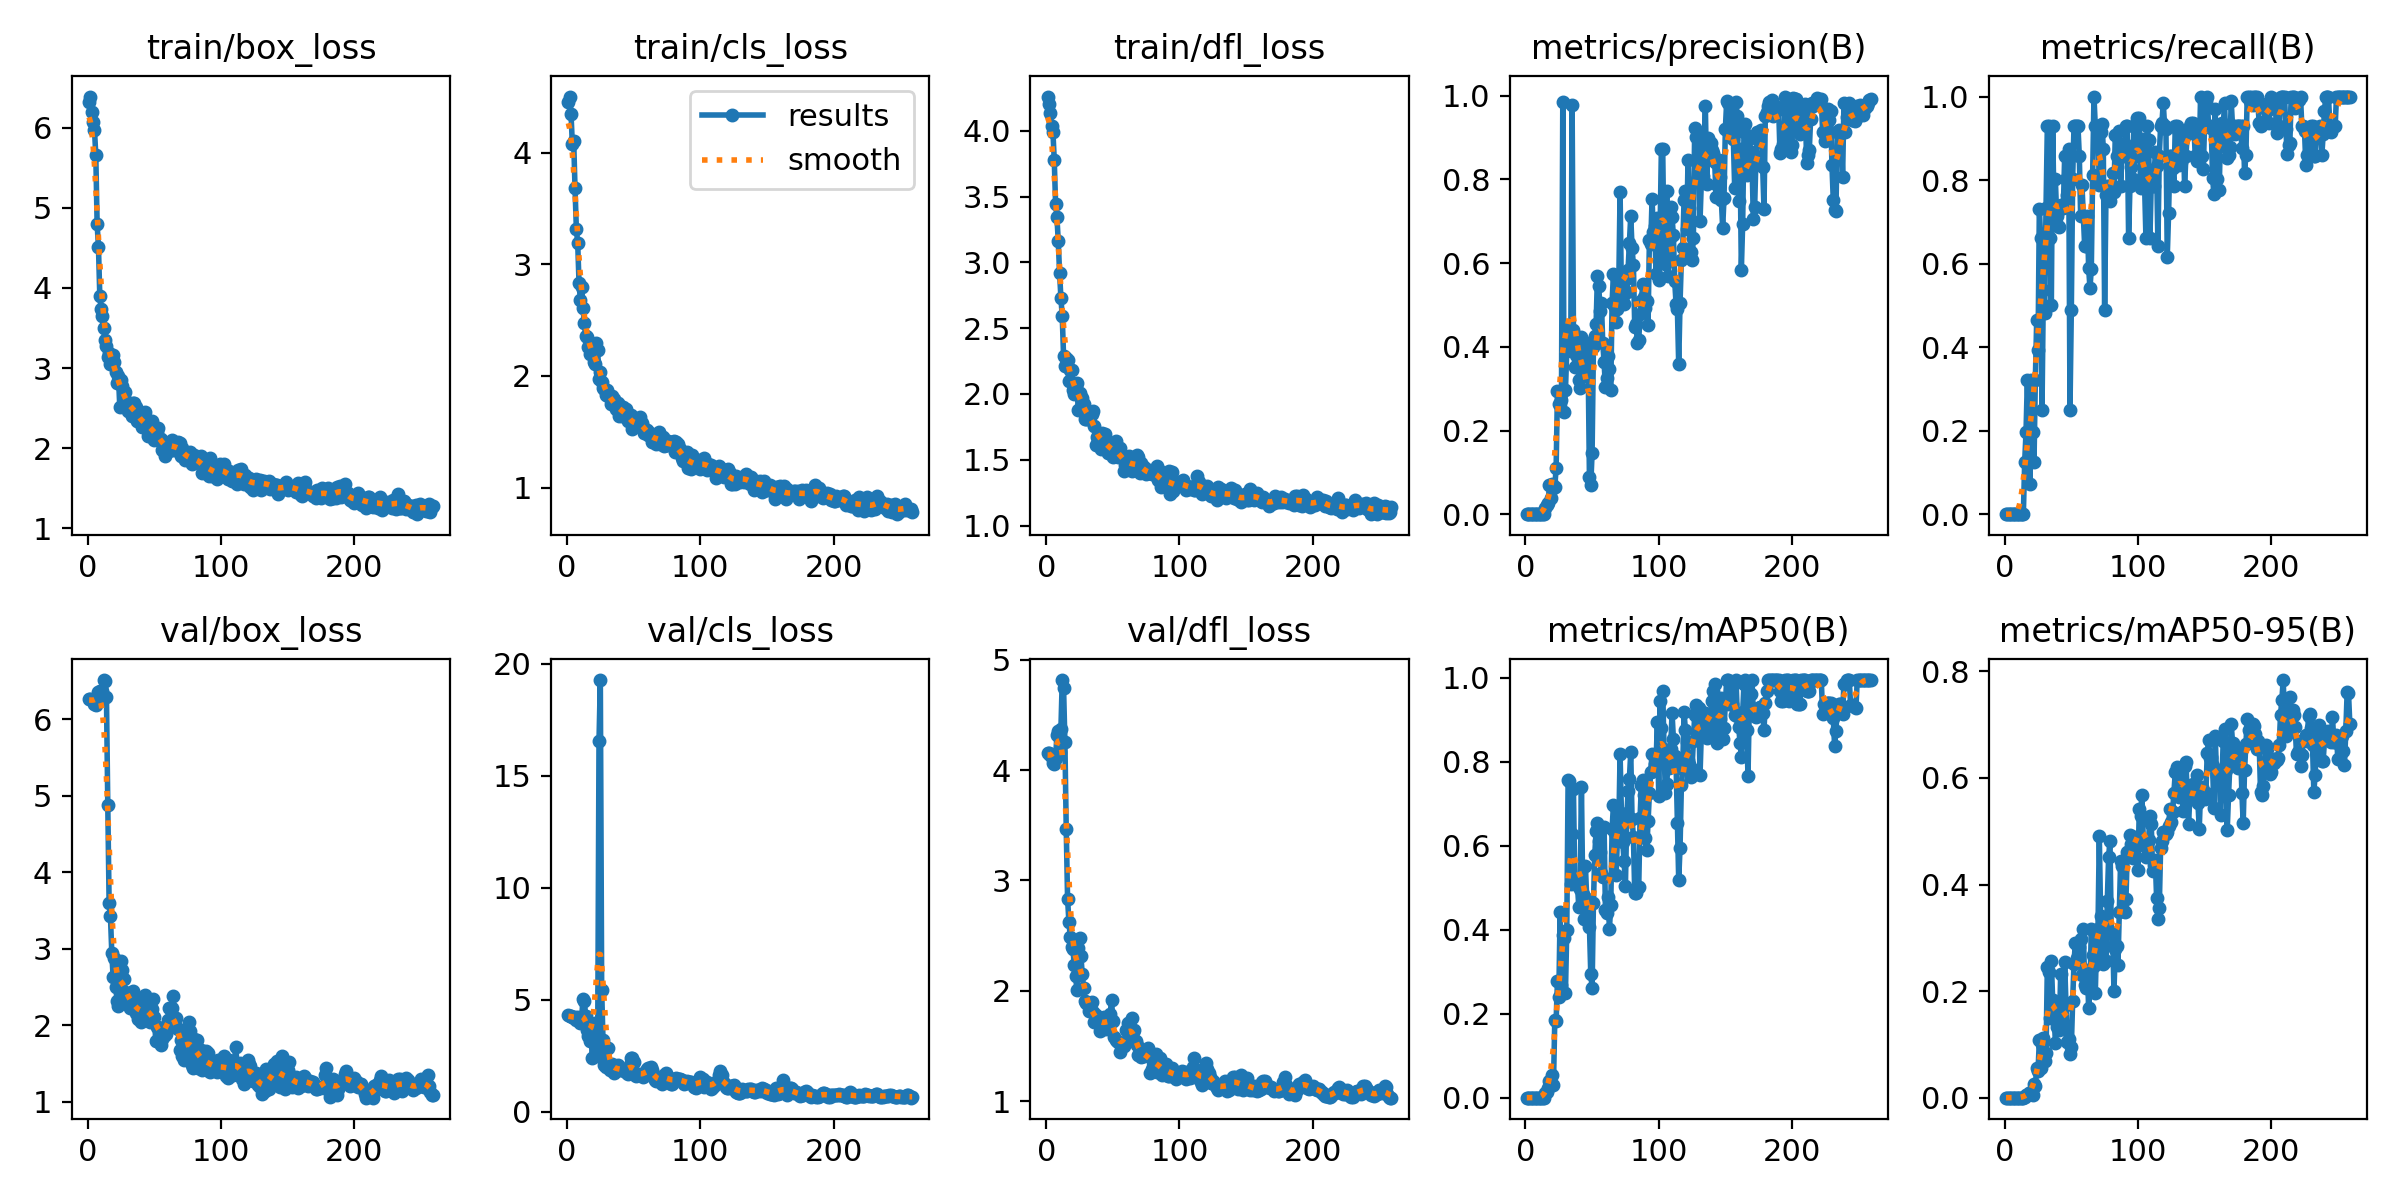

The table this chart was drawn from, first rows:
epoch, train/box_loss, train/cls_loss, train/dfl_loss, metrics/precision(B), metrics/recall(B), metrics/mAP50(B), metrics/mAP50-95(B), val/box_loss, val/cls_loss, val/dfl_loss, lr/pg0, lr/pg1, lr/pg2
1, 6.316, 4.457, 4.26, 0, 0, 0, 0, 6.269, 4.304, 4.159, 0.0001, 0.0001, 0.0001
2, 6.387, 4.505, 4.204, 0, 0, 0, 0, 6.264, 4.29, 4.153, 0.0002162, 0.0002162, 0.0002162
3, 6.189, 4.348, 4.136, 0, 0, 0, 0, 6.256, 4.264, 4.139, 0.0003318, 0.0003318, 0.0003318
4, 6.07, 4.076, 4.034, 0, 0, 0, 0, 6.24, 4.23, 4.117, 0.0004467, 0.0004467, 0.0004467
5, 5.975, 4.108, 3.994, 0, 0, 0, 0, 6.199, 4.197, 4.066, 0.0005612, 0.0005612, 0.0005612
6, 5.659, 3.683, 3.779, 0, 0, 0, 0, 6.193, 4.249, 4.059, 0.000675, 0.000675, 0.000675
7, 4.798, 3.321, 3.446, 0, 0, 0, 0, 6.231, 4.084, 4.112, 0.0007883, 0.0007883, 0.0007883
8, 4.512, 3.194, 3.347, 0, 0, 0, 0, 6.358, 4.23, 4.315, 0.000901, 0.000901, 0.000901
9, 3.902, 2.837, 3.163, 0, 0, 0, 0, 6.372, 4.17, 4.353, 0.001013, 0.001013, 0.001013
10, 3.741, 2.68, 2.921, 0, 0, 0, 0, 6.256, 3.951, 4.161, 0.001125, 0.001125, 0.001125
11, 3.652, 2.798, 2.729, 0, 0, 0, 0, 6.369, 4.23, 4.371, 0.001236, 0.001236, 0.001236
12, 3.501, 2.61, 2.591, 0, 0, 0, 0, 6.513, 5.042, 4.817, 0.001346, 0.001346, 0.001346
13, 3.346, 2.472, 2.286, 0, 0, 0, 0, 6.502, 4.942, 4.748, 0.001456, 0.001456, 0.001456
14, 3.28, 2.36, 2.212, 0, 0, 0, 0, 6.296, 4.261, 4.252, 0.001565, 0.001565, 0.001565
15, 3.144, 2.347, 2.27, 0.01471, 0.125, 0.01091, 0.00218, 4.873, 3.629, 3.468, 0.001609, 0.001609, 0.001609
16, 3.193, 2.257, 2.26, 0.02247, 0.1964, 0.01432, 0.0043, 3.595, 3.37, 2.835, 0.001609, 0.001609, 0.001609
17, 3.051, 2.201, 2.097, 0.02727, 0.3214, 0.02255, 0.00468, 3.425, 3.142, 2.626, 0.001605, 0.001605, 0.001605
18, 3.128, 2.218, 2.181, 0.07044, 0.1964, 0.04056, 0.00819, 2.947, 3.432, 2.491, 0.001601, 0.001601, 0.001601
19, 3.169, 2.255, 2.186, 0.03747, 0.07143, 0.03141, 0.00651, 2.632, 2.405, 2.395, 0.001597, 0.001597, 0.001597
20, 3.079, 2.123, 2.029, 0.073, 0.3214, 0.05484, 0.01094, 2.884, 3.492, 2.38, 0.001593, 0.001593, 0.001593
21, 2.949, 2.111, 2.002, 0.06328, 0.1964, 0.02967, 0.00506, 2.501, 3.958, 2.231, 0.001589, 0.001589, 0.001589
22, 2.812, 2.295, 2.064, 0.06587, 0.125, 0.1859, 0.02647, 2.312, 2.482, 2.137, 0.001584, 0.001584, 0.001584
23, 2.9, 2.23, 2.082, 0.1097, 0.3214, 0.1827, 0.02098, 2.257, 2.777, 2.006, 0.00158, 0.00158, 0.00158
24, 2.518, 1.974, 1.876, 0.2952, 0.4643, 0.2791, 0.05619, 2.708, 16.55, 2.39, 0.001576, 0.001576, 0.001576
25, 2.855, 2.037, 2.006, 0.2637, 0.3929, 0.2397, 0.04951, 2.843, 19.27, 2.476, 0.001572, 0.001572, 0.001572
26, 2.771, 1.948, 1.979, 0.2925, 0.7314, 0.4419, 0.1073, 2.72, 5.456, 2.313, 0.001568, 0.001568, 0.001568
27, 2.583, 1.89, 1.973, 0.2725, 0.6607, 0.2674, 0.05562, 2.601, 3.191, 2.153, 0.001564, 0.001564, 0.001564
28, 2.695, 1.882, 1.923, 0.985, 0.25, 0.3867, 0.1008, 2.432, 2.089, 2.025, 0.00156, 0.00156, 0.00156
29, 2.584, 1.834, 1.812, 0.2449, 0.5357, 0.3795, 0.1124, 2.306, 2.005, 1.907, 0.001556, 0.001556, 0.001556
30, 2.467, 1.871, 1.811, 0.2962, 0.4821, 0.2496, 0.06929, 2.303, 2.105, 1.886, 0.001551, 0.001551, 0.001551
31, 2.567, 1.821, 1.811, 0.39, 0.7321, 0.3995, 0.08297, 2.402, 2.845, 1.878, 0.001547, 0.001547, 0.001547
32, 2.491, 1.81, 1.841, 0.434, 0.9286, 0.758, 0.2457, 2.229, 1.873, 1.818, 0.001543, 0.001543, 0.001543
33, 2.397, 1.746, 1.849, 0.4481, 0.9286, 0.7542, 0.2352, 2.239, 2.005, 1.823, 0.001539, 0.001539, 0.001539
34, 2.56, 1.816, 1.848, 0.4193, 0.6607, 0.5084, 0.1492, 2.449, 2.136, 1.893, 0.001535, 0.001535, 0.001535
35, 2.561, 1.792, 1.869, 0.9774, 0.5, 0.6286, 0.2571, 2.324, 1.719, 1.807, 0.001531, 0.001531, 0.001531
36, 2.519, 1.733, 1.753, 0.4405, 0.9286, 0.7358, 0.1825, 2.155, 1.809, 1.718, 0.001527, 0.001527, 0.001527
37, 2.345, 1.705, 1.616, 0.3514, 0.7321, 0.5143, 0.1688, 2.255, 1.979, 1.776, 0.001523, 0.001523, 0.001523
38, 2.345, 1.757, 1.677, 0.3803, 0.8036, 0.5095, 0.1028, 2.086, 2.072, 1.76, 0.001519, 0.001519, 0.001519
39, 2.393, 1.639, 1.659, 0.4069, 0.7143, 0.5066, 0.1319, 2.236, 1.863, 1.737, 0.001514, 0.001514, 0.001514
40, 2.37, 1.732, 1.675, 0.3206, 0.6896, 0.4552, 0.1759, 2.048, 1.908, 1.634, 0.00151, 0.00151, 0.00151
41, 2.26, 1.638, 1.579, 0.3008, 0.6874, 0.4967, 0.1265, 2.13, 1.921, 1.668, 0.001506, 0.001506, 0.001506
42, 2.276, 1.72, 1.707, 0.423, 0.7412, 0.7408, 0.2315, 2.34, 1.867, 1.756, 0.001502, 0.001502, 0.001502
43, 2.449, 1.688, 1.66, 0.3499, 0.7321, 0.4848, 0.1324, 2.395, 1.8, 1.758, 0.001498, 0.001498, 0.001498
44, 2.341, 1.704, 1.7, 0.3484, 0.7321, 0.4264, 0.1389, 2.214, 1.815, 1.703, 0.001494, 0.001494, 0.001494
45, 2.151, 1.658, 1.585, 0.3828, 0.8571, 0.551, 0.2543, 2.085, 1.717, 1.655, 0.00149, 0.00149, 0.00149
46, 2.247, 1.599, 1.555, 0.4091, 0.8036, 0.4723, 0.1734, 2.122, 1.702, 1.661, 0.001486, 0.001486, 0.001486
47, 2.324, 1.605, 1.606, 0.3682, 0.7645, 0.4602, 0.1046, 2.043, 2.075, 1.739, 0.001481, 0.001481, 0.001481
48, 2.334, 1.652, 1.621, 0.08906, 0.875, 0.4075, 0.1092, 2.212, 2.399, 1.792, 0.001477, 0.001477, 0.001477
49, 2.193, 1.526, 1.561, 0.07014, 0.25, 0.2949, 0.08258, 2.346, 2.393, 1.917, 0.001473, 0.001473, 0.001473
50, 2.103, 1.538, 1.518, 0.1465, 0.4895, 0.2616, 0.09453, 2.107, 2.203, 1.723, 0.001469, 0.001469, 0.001469
51, 2.131, 1.567, 1.586, 0.4004, 0.8036, 0.4633, 0.1815, 1.792, 1.625, 1.583, 0.001465, 0.001465, 0.001465
52, 2.207, 1.612, 1.641, 0.4267, 0.9286, 0.5787, 0.2517, 1.983, 1.601, 1.55, 0.001461, 0.001461, 0.001461
53, 2.257, 1.563, 1.554, 0.4538, 0.9286, 0.6352, 0.2911, 1.972, 1.626, 1.547, 0.001457, 0.001457, 0.001457
54, 2.089, 1.584, 1.522, 0.5699, 0.9286, 0.6547, 0.2625, 1.933, 1.684, 1.537, 0.001453, 0.001453, 0.001453
55, 2.121, 1.633, 1.593, 0.5449, 0.9286, 0.6106, 0.2831, 1.736, 1.643, 1.44, 0.001448, 0.001448, 0.001448
56, 1.977, 1.582, 1.533, 0.4847, 0.8571, 0.5864, 0.2831, 1.825, 1.66, 1.509, 0.001444, 0.001444, 0.001444
57, 2.076, 1.546, 1.536, 0.505, 0.7143, 0.5348, 0.2975, 1.854, 1.542, 1.511, 0.00144, 0.00144, 0.00144
58, 1.906, 1.491, 1.412, 0.4092, 0.7871, 0.5246, 0.2308, 1.96, 1.615, 1.497, 0.001436, 0.001436, 0.001436
59, 2.058, 1.517, 1.464, 0.3627, 0.7143, 0.6447, 0.3173, 1.888, 1.83, 1.532, 0.001432, 0.001432, 0.001432
60, 2.047, 1.517, 1.508, 0.3039, 0.6429, 0.4477, 0.212, 2.074, 1.913, 1.644, 0.001428, 0.001428, 0.001428
... 199 more rows
